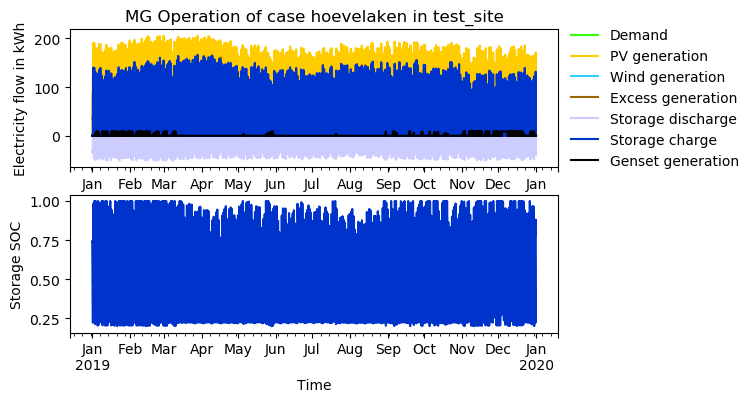

Values plotted in this chart, from the file beside it:
timestep, Demand, Demand AC, Demand DC, Demand shortage AC, Demand shortage DC, PV generation, PV generation DC, Wind generation, Excess generation, Storage discharge, Storage discharge DC, Storage SOC, Storage charge, Storage charge DC, Genset generation, Grid availability
2019-01-01 00:00:00, 36.67, 36.67, 0.0, -0.0, -0.0, 0.0, 0.0, 3.092, 0.0, -33.58, -33.58, 0.7429, 0.0, 0.0, -0.0, 0
2019-01-01 01:00:00, 36.01, 36.01, 0.0, -0.0, -0.0, 0.0, 0.0, 3.034, 0.0, -32.98, -32.98, 0.6982, 0.0, 0.0, -0.0, 0
2019-01-01 02:00:00, 34.66, 34.66, 0.0, -0.0, -0.0, 0.0, 0.0, 2.976, 0.0, -31.68, -31.68, 0.6553, 0.0, 0.0, -0.0, 0
2019-01-01 03:00:00, 33.56, 33.56, 0.0, -0.0, -0.0, 0.0, 0.0, 2.918, 0.0, -30.64, -30.64, 0.6137, 0.0, 0.0, -0.0, 0
2019-01-01 04:00:00, 32.84, 32.84, 0.0, -0.0, -0.0, 0.0, 0.0, 2.86, 0.0, -29.98, -29.98, 0.5731, 0.0, 0.0, -0.0, 0
2019-01-01 05:00:00, 32.76, 32.76, 0.0, -0.0, -0.0, 0.0, 0.0, 2.802, 0.0, -29.96, -29.96, 0.5324, 0.0, 0.0, -0.0, 0
2019-01-01 06:00:00, 33.13, 33.13, 0.0, -0.0, -0.0, 0.0, 0.0, 2.744, 0.0, -30.39, -30.39, 0.4912, 0.0, 0.0, -0.0, 0
2019-01-01 07:00:00, 34.08, 34.08, 0.0, -0.0, -0.0, 0.0, 0.0, 2.686, 0.0, -31.39, -31.39, 0.4487, 0.0, 0.0, -0.0, 0
2019-01-01 08:00:00, 35.05, 35.05, 0.0, -0.0, -0.0, 0.0, 0.0, 3.344, 0.0, -31.71, -31.71, 0.4057, 0.0, 0.0, -0.0, 0
2019-01-01 09:00:00, 36.16, 36.16, 0.0, -0.0, -0.0, 0.0, 0.0, 3.498, 0.0, -32.66, -32.66, 0.3614, 0.0, 0.0, -0.0, 0
2019-01-01 10:00:00, 38.15, 38.15, 0.0, -0.0, -0.0, 0.0, 0.0, 3.664, 0.0, -34.49, -34.49, 0.3146, 0.0, 0.0, -0.0, 0
2019-01-01 11:00:00, 39.79, 39.79, 0.0, -0.0, -0.0, 0.0, 0.0, 3.819, 0.0, -35.97, -35.97, 0.2659, 0.0, 0.0, -0.0, 0
2019-01-01 12:00:00, 40.9, 40.9, 0.0, -0.0, -0.0, 5.173, 5.173, 3.522, 0.0, -32.21, -32.21, 0.2222, 0.0, 0.0, -0.0, 0
2019-01-01 13:00:00, 41.26, 41.26, 0.0, -0.0, -0.0, 70.12, 70.12, 3.225, 31.88, -0.0, -0.0, 0.2224, 0.2052, 0.2052, -0.0, 0
2019-01-01 14:00:00, 41.38, 41.38, 0.0, -0.0, -0.0, 127, 127, 2.986, 88.63, -0.0, -0.0, 0.2224, 0.0, 0.0, -0.0, 0
2019-01-01 15:00:00, 41.47, 41.47, 0.0, -0.0, -0.0, 168.4, 168.4, 2.85, 0.0, -0.0, -0.0, 0.388, 129.8, 129.8, -0.0, 0
2019-01-01 16:00:00, 42.71, 42.71, 0.0, -0.0, -0.0, 190.2, 190.2, 2.725, 122.6, -0.0, -0.0, 0.4234, 27.69, 27.69, -0.0, 0
2019-01-01 17:00:00, 45.39, 45.39, 0.0, -0.0, -0.0, 183.1, 183.1, 2.599, 0.0, -0.0, -0.0, 0.6023, 140.3, 140.3, -0.0, 0
2019-01-01 18:00:00, 45.43, 45.43, 0.0, -0.0, -0.0, 167, 167, 2.676, 0.0, -0.0, -0.0, 0.7608, 124.2, 124.2, -0.0, 0
2019-01-01 19:00:00, 44.65, 44.65, 0.0, -0.0, -0.0, 156, 156, 2.763, 0.0, -0.0, -0.0, 0.9064, 114.2, 114.2, -0.0, 0
2019-01-01 20:00:00, 43.51, 43.51, 0.0, -0.0, -0.0, 100.3, 100.3, 2.85, 0.0, -0.0, -0.0, 0.9825, 59.64, 59.64, -0.0, 0
2019-01-01 21:00:00, 41.71, 41.71, 0.0, -0.0, -0.0, 33.05, 33.05, 3.092, 0.0, -5.566, -5.566, 0.975, 0.0, 0.0, -0.0, 0
2019-01-01 22:00:00, 39.74, 39.74, 0.0, -0.0, -0.0, 0.5748, 0.5748, 3.356, 0.0, -35.81, -35.81, 0.9264, 0.0, 0.0, -0.0, 0
2019-01-01 23:00:00, 37.38, 37.38, 0.0, -0.0, -0.0, 0.0, 0.0, 3.653, 0.0, -33.72, -33.72, 0.8807, 0.0, 0.0, -0.0, 0
2019-01-02 00:00:00, 35.33, 35.33, 0.0, -0.0, -0.0, 0.0, 0.0, 3.629, 0.0, -31.7, -31.7, 0.8377, 0.0, 0.0, -0.0, 0
2019-01-02 01:00:00, 34.02, 34.02, 0.0, -0.0, -0.0, 0.0, 0.0, 3.593, 0.0, -30.42, -30.42, 0.7965, 0.0, 0.0, -0.0, 0
2019-01-02 02:00:00, 33.32, 33.32, 0.0, -0.0, -0.0, 0.0, 0.0, 3.558, 0.0, -29.76, -29.76, 0.7561, 0.0, 0.0, -0.0, 0
2019-01-02 03:00:00, 33.04, 33.04, 0.0, -0.0, -0.0, 0.0, 0.0, 3.629, 0.0, -29.41, -29.41, 0.7162, 0.0, 0.0, -0.0, 0
2019-01-02 04:00:00, 33.4, 33.4, 0.0, -0.0, -0.0, 0.0, 0.0, 3.712, 0.0, -29.69, -29.69, 0.676, 0.0, 0.0, -0.0, 0
2019-01-02 05:00:00, 34.88, 34.88, 0.0, -0.0, -0.0, 0.0, 0.0, 3.783, 0.0, -31.1, -31.1, 0.6338, 0.0, 0.0, -0.0, 0
2019-01-02 06:00:00, 38.54, 38.54, 0.0, -0.0, -0.0, 0.0, 0.0, 3.866, 0.0, -34.67, -34.67, 0.5868, 0.0, 0.0, -0.0, 0
2019-01-02 07:00:00, 43.64, 43.64, 0.0, -0.0, -0.0, 0.0, 0.0, 3.938, 0.0, -39.7, -39.7, 0.533, 0.0, 0.0, -0.0, 0
2019-01-02 08:00:00, 47.99, 47.99, 0.0, -0.0, -0.0, 0.0, 0.0, 4.021, 0.0, -43.97, -43.97, 0.4733, 0.0, 0.0, -0.0, 0
2019-01-02 09:00:00, 49.99, 49.99, 0.0, -0.0, -0.0, 0.0, 0.0, 4.175, 0.0, -45.81, -45.81, 0.4112, 0.0, 0.0, -0.0, 0
2019-01-02 10:00:00, 50.66, 50.66, 0.0, -0.0, -0.0, 0.0, 0.0, 4.33, 0.0, -46.33, -46.33, 0.3484, 0.0, 0.0, -0.0, 0
2019-01-02 11:00:00, 50.53, 50.53, 0.0, -0.0, -0.0, 0.0, 0.0, 4.496, 0.0, -46.03, -46.03, 0.286, 0.0, 0.0, -0.0, 0
2019-01-02 12:00:00, 50.23, 50.23, 0.0, -0.0, -0.0, 2.874, 2.874, 4.033, 0.0, -43.32, -43.32, 0.2272, 0.0, 0.0, -0.0, 0
2019-01-02 13:00:00, 50.44, 50.44, 0.0, -0.0, -0.0, 53.74, 53.74, 3.581, 6.788, -0.0, -0.0, 0.2274, 0.09045, 0.09045, -0.0, 0
2019-01-02 14:00:00, 50.4, 50.4, 0.0, -0.0, -0.0, 117.8, 117.8, 3.141, 70.57, -0.0, -0.0, 0.2274, 0.0, 0.0, -0.0, 0
2019-01-02 15:00:00, 50.6, 50.6, 0.0, -0.0, -0.0, 144.8, 144.8, 3.356, 0.0, -0.0, -0.0, 0.3519, 97.6, 97.6, -0.0, 0
2019-01-02 16:00:00, 51.85, 51.85, 0.0, -0.0, -0.0, 171.9, 171.9, 3.593, 47.68, -0.0, -0.0, 0.4487, 75.93, 75.93, -0.0, 0
2019-01-02 17:00:00, 55.09, 55.09, 0.0, -0.0, -0.0, 190.8, 190.8, 3.819, 0.0, -0.0, -0.0, 0.6268, 139.6, 139.6, -0.0, 0
2019-01-02 18:00:00, 52.99, 52.99, 0.0, -0.0, -0.0, 180.2, 180.2, 3.902, 0.0, -0.0, -0.0, 0.794, 131.1, 131.1, -0.0, 0
2019-01-02 19:00:00, 51.21, 51.21, 0.0, -0.0, -0.0, 148.6, 148.6, 3.997, 0.0, -0.0, -0.0, 0.9234, 101.4, 101.4, -0.0, 0
2019-01-02 20:00:00, 49.01, 49.01, 0.0, -0.0, -0.0, 102.6, 102.6, 4.08, 0.0, -0.0, -0.0, 0.9969, 57.66, 57.66, -0.0, 0
2019-01-02 21:00:00, 46.34, 46.34, 0.0, -0.0, -0.0, 44.54, 44.54, 4.199, 0.0, -0.0, -0.0, 1.0, 2.406, 2.406, -0.0, 0
2019-01-02 22:00:00, 43.39, 43.39, 0.0, -0.0, -0.0, 3.449, 3.449, 4.306, 0.0, -35.64, -35.64, 0.9517, 0.0, 0.0, -0.0, 0
2019-01-02 23:00:00, 40.72, 40.72, 0.0, -0.0, -0.0, 0.0, 0.0, 4.425, 0.0, -36.3, -36.3, 0.9025, 0.0, 0.0, -0.0, 0
2019-01-03 00:00:00, 38.21, 38.21, 0.0, -0.0, -0.0, 0.0, 0.0, 4.175, 0.0, -34.03, -34.03, 0.8563, 0.0, 0.0, -0.0, 0
2019-01-03 01:00:00, 36.42, 36.42, 0.0, -0.0, -0.0, 0.0, 0.0, 3.914, 0.0, -32.51, -32.51, 0.8122, 0.0, 0.0, -0.0, 0
2019-01-03 02:00:00, 35.46, 35.46, 0.0, -0.0, -0.0, 0.0, 0.0, 3.653, 0.0, -31.81, -31.81, 0.7691, 0.0, 0.0, -0.0, 0
2019-01-03 03:00:00, 35.04, 35.04, 0.0, -0.0, -0.0, 0.0, 0.0, 3.629, 0.0, -31.41, -31.41, 0.7265, 0.0, 0.0, -0.0, 0
2019-01-03 04:00:00, 35.3, 35.3, 0.0, -0.0, -0.0, 0.0, 0.0, 3.605, 0.0, -31.69, -31.69, 0.6835, 0.0, 0.0, -0.0, 0
2019-01-03 05:00:00, 36.59, 36.59, 0.0, -0.0, -0.0, 0.0, 0.0, 3.569, 0.0, -33.02, -33.02, 0.6388, 0.0, 0.0, -0.0, 0
2019-01-03 06:00:00, 40.18, 40.18, 0.0, -0.0, -0.0, 0.0, 0.0, 3.439, 0.0, -36.74, -36.74, 0.5889, 0.0, 0.0, -0.0, 0
2019-01-03 07:00:00, 45.52, 45.52, 0.0, -0.0, -0.0, 0.0, 0.0, 3.308, 0.0, -42.21, -42.21, 0.5317, 0.0, 0.0, -0.0, 0
2019-01-03 08:00:00, 49.93, 49.93, 0.0, -0.0, -0.0, 0.0, 0.0, 3.18, 0.0, -46.75, -46.75, 0.4683, 0.0, 0.0, -0.0, 0
2019-01-03 09:00:00, 51.85, 51.85, 0.0, -0.0, -0.0, 0.0, 0.0, 3.261, 0.0, -48.59, -48.59, 0.4024, 0.0, 0.0, -0.0, 0
2019-01-03 10:00:00, 52.44, 52.44, 0.0, -0.0, -0.0, 0.0, 0.0, 3.332, 0.0, -49.11, -49.11, 0.3359, 0.0, 0.0, -0.0, 0
2019-01-03 11:00:00, 52.8, 52.8, 0.0, -0.0, -0.0, 0.0, 0.0, 3.415, 0.0, -49.38, -49.38, 0.2689, 0.0, 0.0, -0.0, 0
... 8,700 more rows
